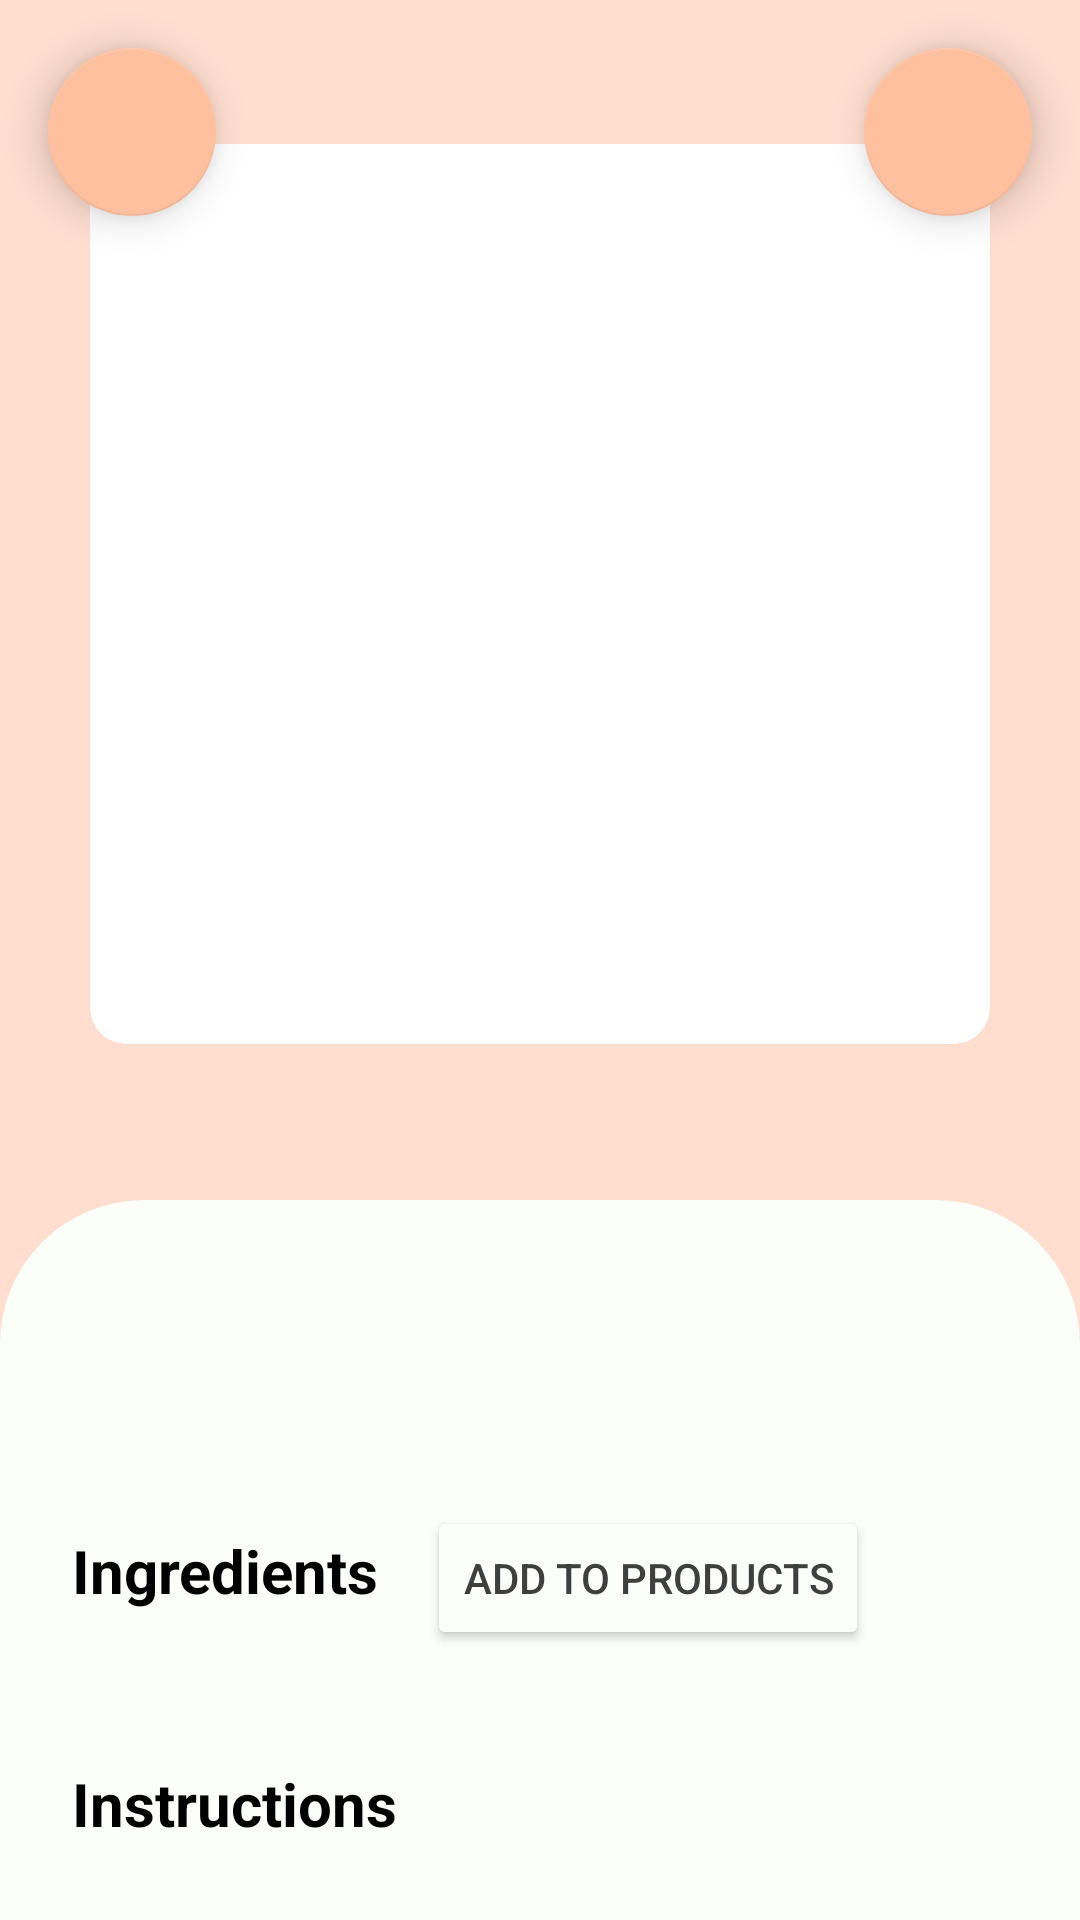

The Android layout XML behind this screen, and the referenced resources:
<!-- AndroidManifest.xml: application theme Theme.CookUp -->
<!-- res/layout/fragment_recipe_info.xml -->
<?xml version="1.0" encoding="utf-8"?>
<androidx.constraintlayout.widget.ConstraintLayout xmlns:android="http://schemas.android.com/apk/res/android"
    xmlns:app="http://schemas.android.com/apk/res-auto"
    xmlns:tools="http://schemas.android.com/tools"
    android:layout_width="match_parent"
    android:layout_height="match_parent"
    android:background="@color/primary_color_cookup">

    <com.google.android.material.card.MaterialCardView
        android:id="@+id/cardView"
        android:layout_width="300dp"
        android:layout_height="300dp"
        android:layout_marginTop="48dp"
        app:cardBackgroundColor="@color/white"
        app:cardCornerRadius="12dp"
        app:cardElevation="0dp"
        app:layout_constraintEnd_toEndOf="parent"
        app:layout_constraintStart_toStartOf="parent"
        app:layout_constraintTop_toTopOf="parent">

        <ImageView
            android:id="@+id/recipe_image"
            android:layout_width="300dp"
            android:layout_height="300dp"
            android:scaleType="centerCrop"
            app:layout_constraintEnd_toEndOf="parent"
            app:layout_constraintStart_toStartOf="parent"
            app:layout_constraintTop_toTopOf="parent" />

    </com.google.android.material.card.MaterialCardView>

    <com.google.android.material.floatingactionbutton.FloatingActionButton
        android:id="@+id/fab_back"
        android:layout_width="wrap_content"
        android:layout_height="wrap_content"
        android:layout_marginStart="16dp"
        android:layout_marginTop="16dp"
        android:src="@drawable/baseline_arrow_back_ios_new_24"
        app:backgroundTint="@color/accent_color_cookup"
        app:elevation="8dp"
        app:layout_constraintStart_toStartOf="parent"
        app:layout_constraintTop_toTopOf="parent"
        app:tint="@color/dark_color_cookup" />

    <com.google.android.material.floatingactionbutton.FloatingActionButton
        android:id="@+id/fab_like"
        android:layout_width="wrap_content"
        android:layout_height="wrap_content"
        android:layout_marginTop="16dp"
        android:layout_marginEnd="16dp"
        android:src="@drawable/ic_like"
        app:backgroundTint="@color/accent_color_cookup"
        app:elevation="8dp"
        app:layout_constraintEnd_toEndOf="parent"
        app:layout_constraintTop_toTopOf="parent"
        app:tint="@color/like_color" />

    <androidx.core.widget.NestedScrollView
        android:id="@+id/nestedScrollView"
        android:layout_width="match_parent"
        android:layout_height="match_parent"
        app:layout_constraintBottom_toBottomOf="parent"
        app:layout_constraintEnd_toEndOf="parent"
        app:layout_constraintStart_toStartOf="parent"
        app:layout_constraintTop_toTopOf="parent">

        <androidx.constraintlayout.widget.ConstraintLayout
            android:layout_width="match_parent"
            android:layout_height="match_parent">

            <RelativeLayout
                android:id="@+id/white_section"
                android:layout_width="0dp"
                android:layout_height="wrap_content"
                android:layout_marginTop="400dp"
                android:background="@drawable/rounded_top_corners"
                android:padding="24dp"
                app:layout_constraintBottom_toBottomOf="parent"
                app:layout_constraintEnd_toEndOf="parent"
                app:layout_constraintStart_toStartOf="parent"
                app:layout_constraintTop_toTopOf="parent">

                <TextView
                    android:id="@+id/title"
                    android:layout_width="match_parent"
                    android:layout_height="wrap_content"
                    android:layout_marginBottom="8dp"
                    android:textColor="#000000"
                    android:textSize="24sp"
                    android:textStyle="bold"
                    tools:text="Masala Pasta" />

                <TextView
                    android:id="@+id/description"
                    android:layout_width="match_parent"
                    android:layout_height="wrap_content"
                    android:layout_below="@id/title"
                    android:layout_marginBottom="16dp"
                    android:text=""
                    android:textColor="#000000"
                    android:textSize="16sp"
                    tools:text="This pasta recipe is made in Indian style using spices used in Indian cooking." />

                
                <TextView
                    android:id="@+id/ingredients_title"
                    android:layout_width="wrap_content"
                    android:layout_height="wrap_content"
                    android:layout_below="@id/description"
                    android:layout_marginTop="8dp"
                    android:layout_marginBottom="8dp"
                    android:text="@string/ingredients"
                    android:textColor="#000000"
                    android:textSize="20sp"
                    android:textStyle="bold"
                    tools:text="Ingredients" />

                <Button
                    android:id="@+id/addToProductsButton"
                    android:layout_width="wrap_content"
                    android:layout_height="wrap_content"
                    android:layout_below="@id/description"
                    android:layout_marginStart="16dp"
                    android:layout_toEndOf="@id/ingredients_title"
                    android:backgroundTint="@color/back_color_cookup"
                    android:elevation="24dp"
                    android:text="@string/add_to_products"
                    android:textColor="@color/dark_color_cookup"
                    app:strokeColor="@color/primary_color_cookup"
                    app:strokeWidth="1dp" />

                <TextView
                    android:id="@+id/ingredients"
                    android:layout_width="match_parent"
                    android:layout_height="wrap_content"
                    android:layout_below="@id/addToProductsButton"
                    android:layout_marginBottom="16dp"
                    android:textColor="#000000"
                    android:textSize="16sp"
                    tools:text="- 200g pasta\n- 1 tbsp oil\n- 1 onion, chopped\n- 2 tomatoes, chopped\n- 1 tsp garlic, minced\n- 1 tsp garam masala\n- Salt to taste\n- Fresh coriander for garnish" />

                
                <TextView
                    android:id="@+id/instructions_title"
                    android:layout_width="match_parent"
                    android:layout_height="wrap_content"
                    android:layout_below="@id/ingredients"
                    android:layout_marginBottom="8dp"
                    android:text="@string/instructions"
                    android:textColor="#000000"
                    android:textSize="20sp"
                    android:textStyle="bold"
                    tools:text="Instructions" />

                <TextView
                    android:id="@+id/instructions"
                    android:layout_width="match_parent"
                    android:layout_height="wrap_content"
                    android:layout_below="@id/instructions_title"
                    android:layout_marginBottom="16dp"
                    android:textColor="#000000"
                    android:textSize="16sp"
                    tools:text="1. In a large pot, bring 8 cups of water to a boil. Add the pasta and cook according to package instructions until al dente. Drain and set aside.\n\n2. In a pan, heat oil over medium heat. Add the chopped onions and sauté until golden brown.\n\n3. Add the minced garlic and cook for another minute.\n\n4. Add the chopped tomatoes and cook until they soften.\n\n5. Stir in the garam masala and salt. Cook for another 2 minutes.\n\n6. Add the cooked pasta to the pan and toss to coat with the sauce.\n\n7. Garnish with fresh coriander and serve hot." />
            </RelativeLayout>

        </androidx.constraintlayout.widget.ConstraintLayout>
    </androidx.core.widget.NestedScrollView>
</androidx.constraintlayout.widget.ConstraintLayout>
<!-- resources referenced by this layout -->
<resources>
  <color name="accent_color_cookup">#FFC0A0</color>
  <color name="back_color_cookup">#FBFEF9</color>
  <color name="dark_color_cookup">#3F3F3F</color>
  <color name="like_color">#F44336</color>
  <color name="primary_color_cookup">#FFDED0</color>
  <color name="white">#FFFFFFFF</color>
  <!-- drawable rounded_top_corners (drawable) -->
  <?xml version="1.0" encoding="utf-8"?>
  <shape xmlns:android="http://schemas.android.com/apk/res/android">
      <solid android:color="@color/back_color_cookup"/> 
      <corners
          android:topLeftRadius="48dp"
          android:topRightRadius="48dp" />
  </shape>
  <string name="add_to_products">add to products</string>
  <string name="ingredients">Ingredients</string>
  <string name="instructions">Instructions</string>
  <style name="Theme.CookUp" parent="Theme.MaterialComponents.DayNight.NoActionBar">
          
          <item name="colorPrimary">@color/primary_color_cookup</item>
          <item name="colorPrimaryVariant">@color/back_color_cookup</item>
          <item name="colorOnPrimary">@color/white</item>
          
          <item name="colorSecondary">@color/accent_color_cookup</item>
          <item name="colorSecondaryVariant">@color/dark_color_cookup</item>
          <item name="colorOnSecondary">@color/black</item>
          
          <item name="android:statusBarColor">@color/accent_color_cookup</item>
          <item name="android:navigationBarColor">@color/primary_color_cookup</item>
          
      </style>
  <color name="black">#FF000000</color>
</resources>
